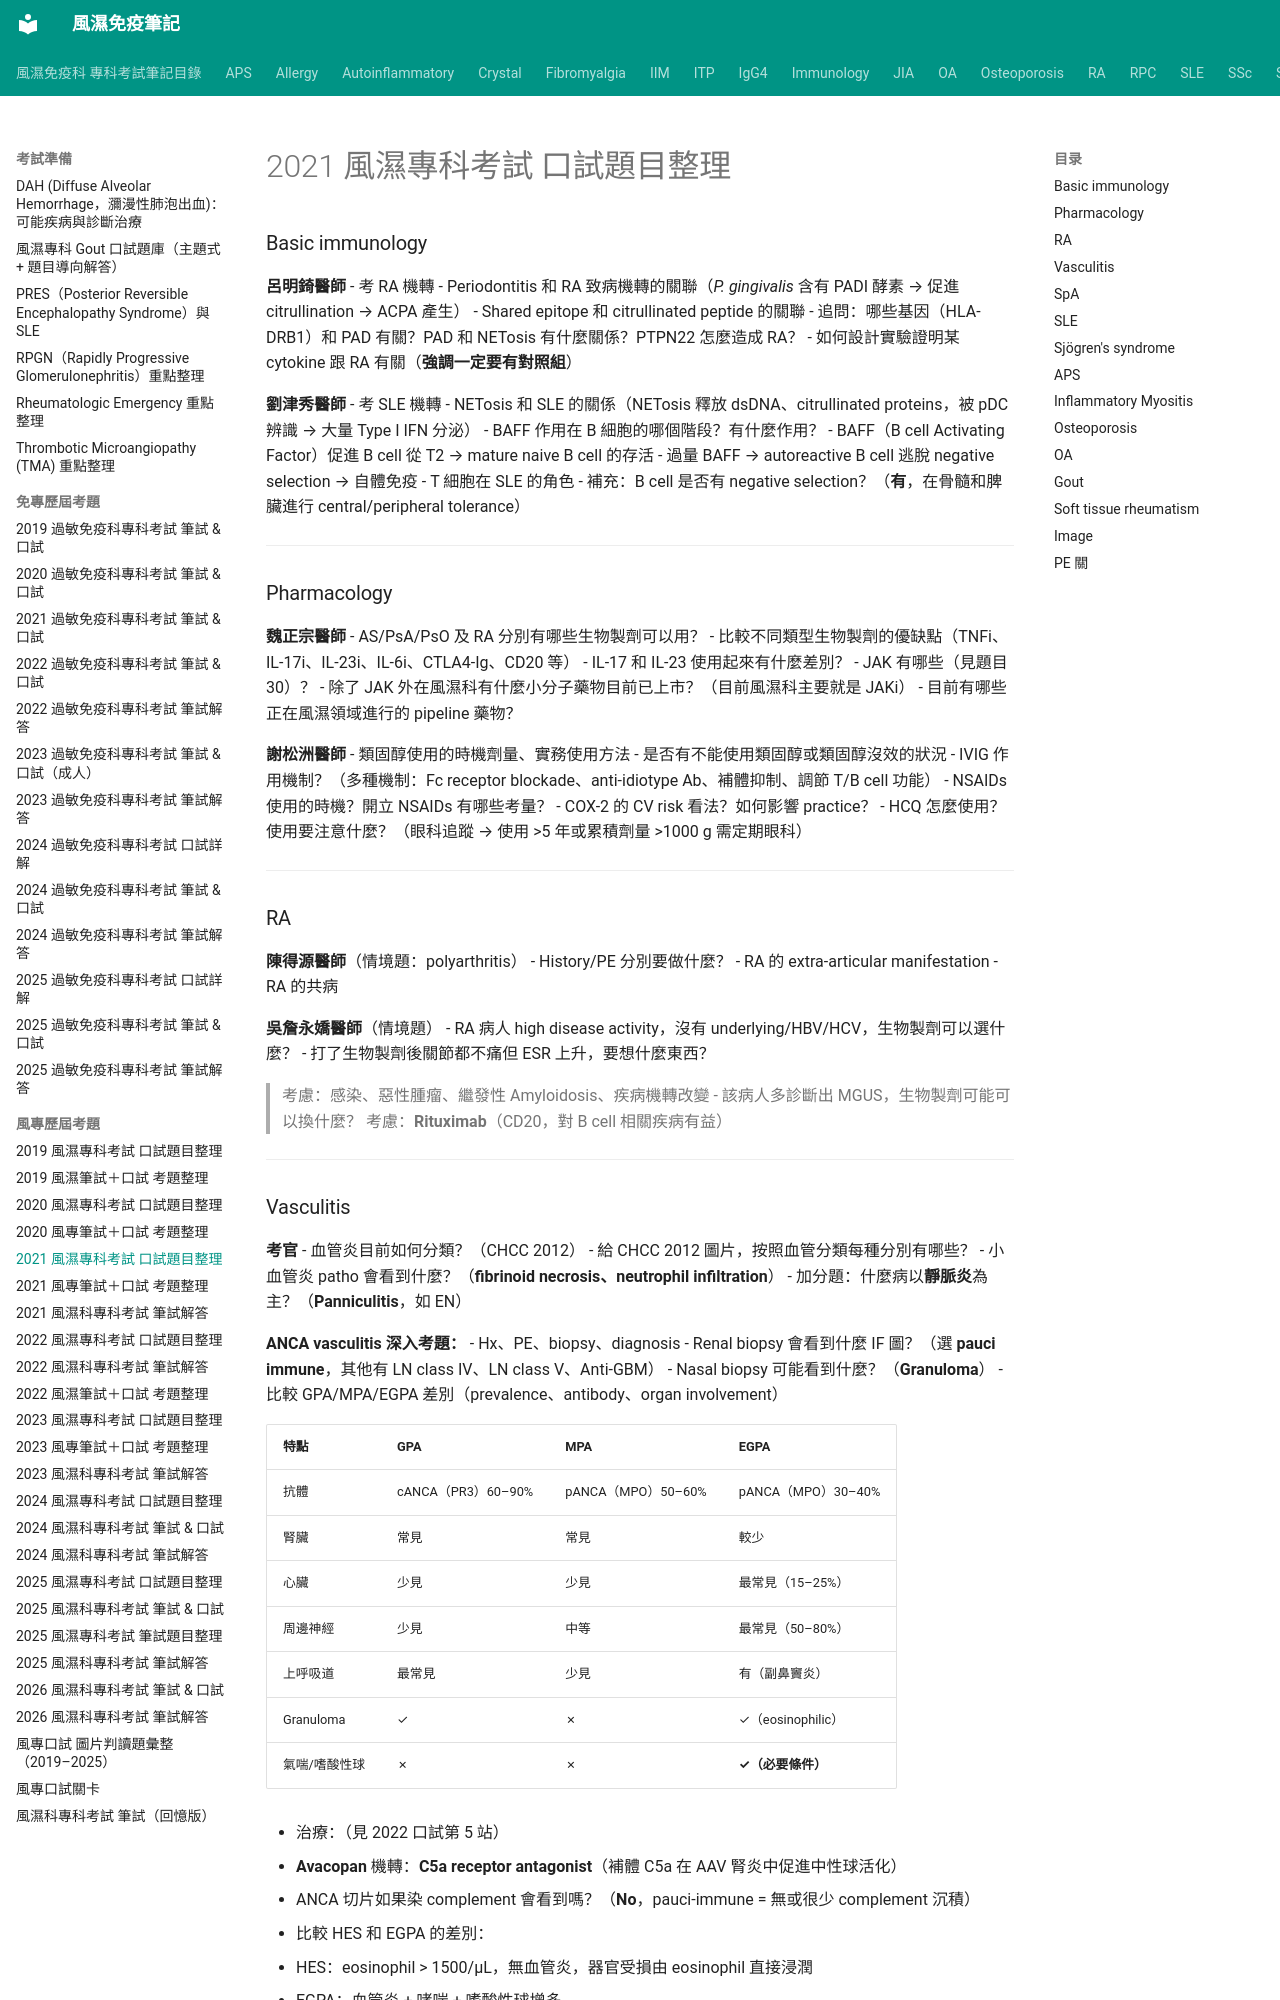

repository: tsaiming1014/rheum-note · page: 考試準備/風專歷屆考題/2021風專口試/index.html · generator: mkdocs

# 2021 風濕專科考試 口試題目整理

### Basic immunology

**呂明錡醫師**
- 考 RA 機轉
- Periodontitis 和 RA 致病機轉的關聯（*P. gingivalis* 含有 PADI 酵素 → 促進 citrullination → ACPA 產生）
- Shared epitope 和 citrullinated peptide 的關聯
- 追問：哪些基因（HLA-DRB1）和 PAD 有關？PAD 和 NETosis 有什麼關係？PTPN22 怎麼造成 RA？
- 如何設計實驗證明某 cytokine 跟 RA 有關（**強調一定要有對照組**）

**劉津秀醫師**
- 考 SLE 機轉
- NETosis 和 SLE 的關係（NETosis 釋放 dsDNA、citrullinated proteins，被 pDC 辨識 → 大量 Type I IFN 分泌）
- BAFF 作用在 B 細胞的哪個階段？有什麼作用？
  - BAFF（B cell Activating Factor）促進 B cell 從 T2 → mature naive B cell 的存活
  - 過量 BAFF → autoreactive B cell 逃脫 negative selection → 自體免疫
- T 細胞在 SLE 的角色
- 補充：B cell 是否有 negative selection？（**有**，在骨髓和脾臟進行 central/peripheral tolerance）

---

### Pharmacology

**魏正宗醫師**
- AS/PsA/PsO 及 RA 分別有哪些生物製劑可以用？
- 比較不同類型生物製劑的優缺點（TNFi、IL-17i、IL-23i、IL-6i、CTLA4-Ig、CD20 等）
- IL-17 和 IL-23 使用起來有什麼差別？
- JAK 有哪些（見題目 30）？
- 除了 JAK 外在風濕科有什麼小分子藥物目前已上市？（目前風濕科主要就是 JAKi）
- 目前有哪些正在風濕領域進行的 pipeline 藥物？

**謝松洲醫師**
- 類固醇使用的時機劑量、實務使用方法
- 是否有不能使用類固醇或類固醇沒效的狀況
- IVIG 作用機制？（多種機制：Fc receptor blockade、anti-idiotype Ab、補體抑制、調節 T/B cell 功能）
- NSAIDs 使用的時機？開立 NSAIDs 有哪些考量？
- COX-2 的 CV risk 看法？如何影響 practice？
- HCQ 怎麼使用？使用要注意什麼？（眼科追蹤 → 使用 >5 年或累積劑量 >1000 g 需定期眼科）

---

### RA

**陳得源醫師**（情境題：polyarthritis）
- History/PE 分別要做什麼？
- RA 的 extra-articular manifestation
- RA 的共病

**吳詹永嬌醫師**（情境題）
- RA 病人 high disease activity，沒有 underlying/HBV/HCV，生物製劑可以選什麼？
- 打了生物製劑後關節都不痛但 ESR 上升，要想什麼東西？
  > 考慮：感染、惡性腫瘤、繼發性 Amyloidosis、疾病機轉改變
- 該病人多診斷出 MGUS，生物製劑可能可以換什麼？
  > 考慮：**Rituximab**（CD20，對 B cell 相關疾病有益）

---
